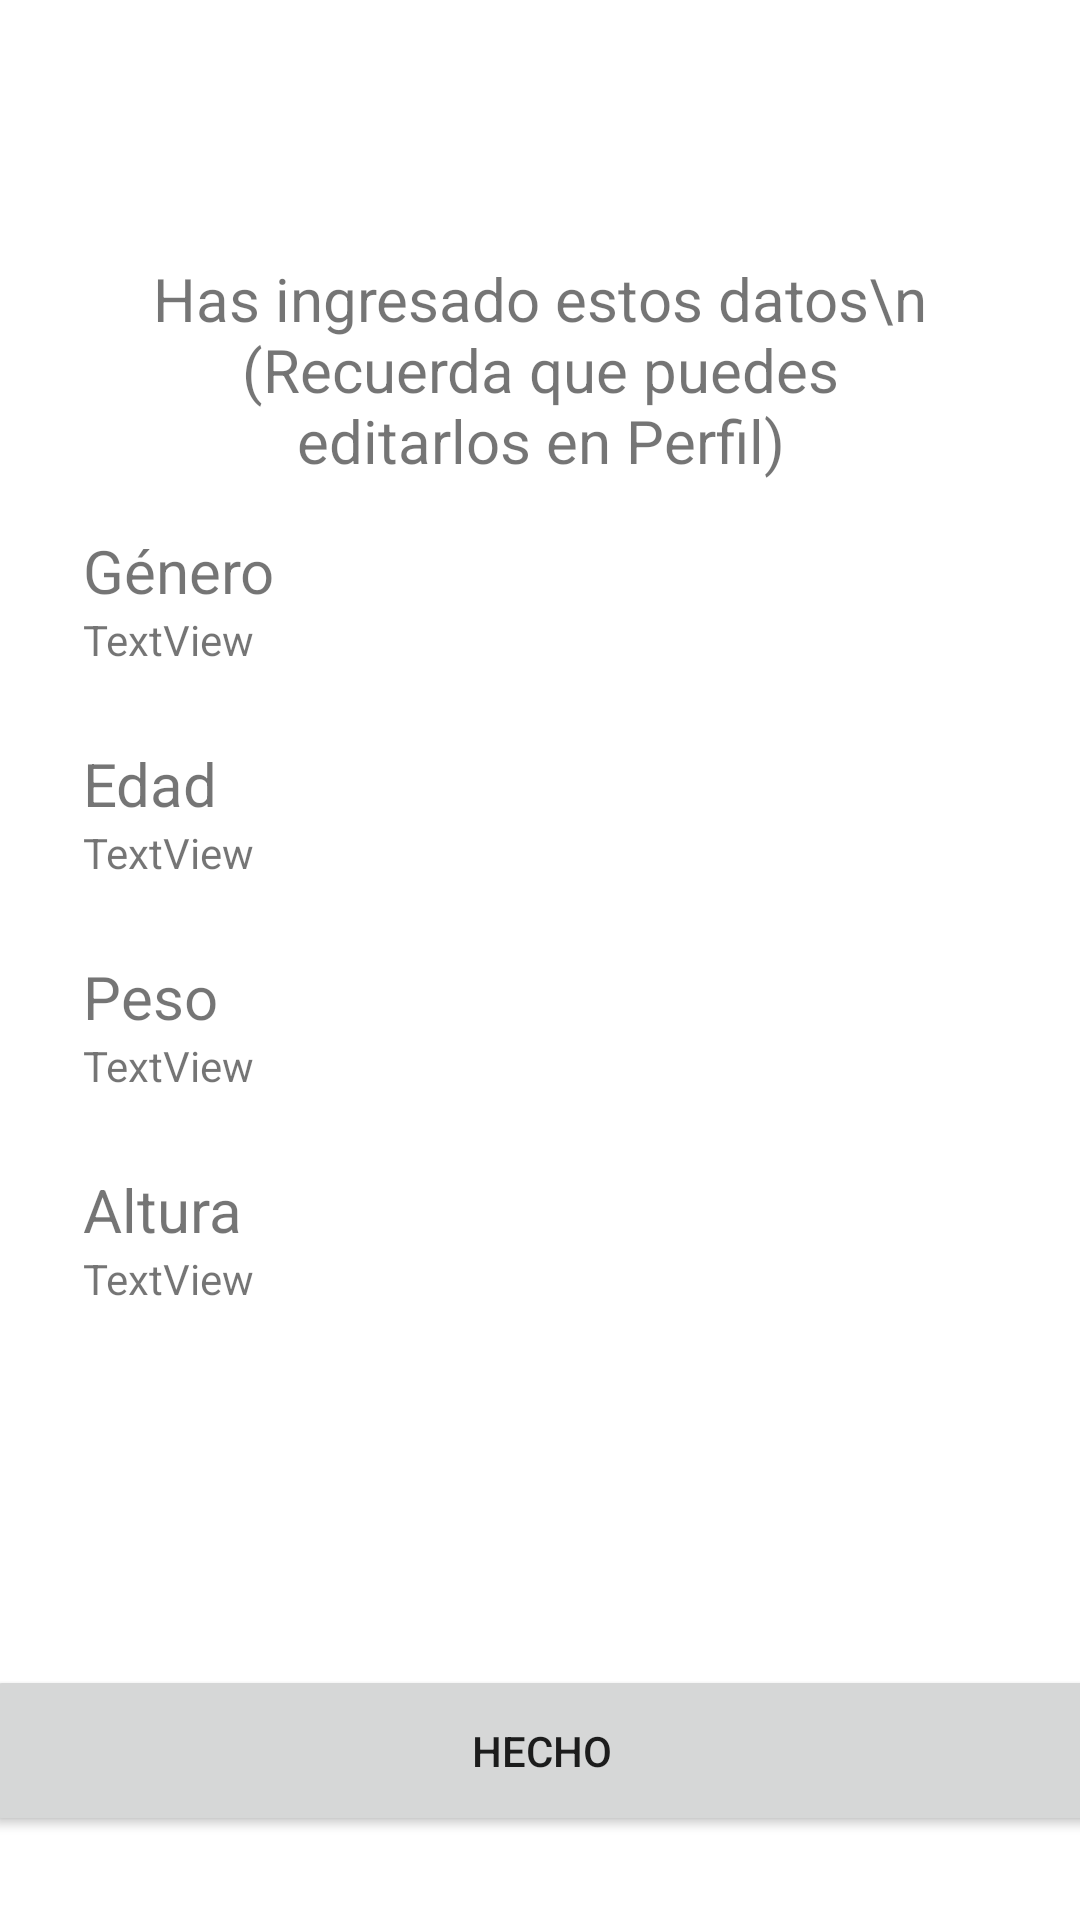

Reconstruct the res/layout file that produces this screen, plus the resources it refers to.
<!-- AndroidManifest.xml: application theme Theme.PMFinal -->
<!-- res/layout/slide_5.xml -->
<?xml version="1.0" encoding="utf-8"?>
<androidx.constraintlayout.widget.ConstraintLayout xmlns:android="http://schemas.android.com/apk/res/android"
    xmlns:app="http://schemas.android.com/apk/res-auto"
    xmlns:tools="http://schemas.android.com/tools"
    android:layout_width="match_parent"
    android:layout_height="match_parent">

    <TextView
        android:id="@+id/tvUserName"
        android:layout_width="282dp"
        android:layout_height="54dp"
        android:layout_marginTop="24dp"
        android:text=""
        android:textAlignment="center"
        android:textSize="40sp"
        app:layout_constraintEnd_toEndOf="parent"
        app:layout_constraintHorizontal_bias="0.496"
        app:layout_constraintStart_toStartOf="parent"
        app:layout_constraintTop_toTopOf="parent" />

    <TextView
        android:id="@+id/textView2"
        android:layout_width="0dp"
        android:layout_height="wrap_content"
        android:layout_marginStart="40dp"
        android:layout_marginTop="8dp"
        android:layout_marginEnd="40dp"
        android:text="Has ingresado estos datos\n (Recuerda que puedes editarlos en Perfil)"
        android:textAlignment="center"
        android:textSize="20sp"
        app:layout_constraintEnd_toEndOf="parent"
        app:layout_constraintHorizontal_bias="0.0"
        app:layout_constraintStart_toStartOf="parent"
        app:layout_constraintTop_toBottomOf="@+id/tvUserName" />

    <LinearLayout
        android:layout_width="304dp"
        android:layout_height="286dp"
        android:layout_marginBottom="76dp"
        android:orientation="vertical"
        app:layout_constraintBottom_toTopOf="@+id/button"
        app:layout_constraintEnd_toEndOf="parent"
        app:layout_constraintHorizontal_bias="0.495"
        app:layout_constraintStart_toStartOf="parent"
        app:layout_constraintTop_toBottomOf="@+id/textView2">

        <TextView
            android:id="@+id/textView5"
            android:layout_width="wrap_content"
            android:layout_height="wrap_content"
            android:text="Género"
            android:textSize="20sp" />

        <TextView
            android:id="@+id/tvGenero"
            android:layout_width="match_parent"
            android:layout_height="wrap_content"
            android:text="TextView" />

        <Space
            android:layout_width="match_parent"
            android:layout_height="25dp" />

        <TextView
            android:id="@+id/textView8"
            android:layout_width="match_parent"
            android:layout_height="wrap_content"
            android:text="Edad"
            android:textSize="20sp" />

        <TextView
            android:id="@+id/tvEdad"
            android:layout_width="match_parent"
            android:layout_height="wrap_content"
            android:text="TextView" />

        <Space
            android:layout_width="match_parent"
            android:layout_height="25dp" />

        <TextView
            android:id="@+id/textView12"
            android:layout_width="match_parent"
            android:layout_height="wrap_content"
            android:text="Peso"
            android:textSize="20sp" />

        <TextView
            android:id="@+id/tvPeso"
            android:layout_width="match_parent"
            android:layout_height="wrap_content"
            android:text="TextView" />

        <Space
            android:layout_width="match_parent"
            android:layout_height="25dp" />

        <TextView
            android:id="@+id/textView14"
            android:layout_width="match_parent"
            android:layout_height="wrap_content"
            android:text="Altura"
            android:textSize="20sp" />

        <TextView
            android:id="@+id/tvAltura"
            android:layout_width="match_parent"
            android:layout_height="wrap_content"
            android:text="TextView" />

    </LinearLayout>

    <Button
        android:id="@+id/button"
        android:layout_width="372dp"
        android:layout_height="57dp"
        android:layout_marginBottom="28dp"
        android:text="Hecho"
        app:layout_constraintBottom_toBottomOf="parent"
        app:layout_constraintEnd_toEndOf="parent"
        app:layout_constraintHorizontal_bias="0.487"
        app:layout_constraintStart_toStartOf="parent" />
</androidx.constraintlayout.widget.ConstraintLayout>
<!-- resources referenced by this layout -->
<resources>
  <style name="Theme.PMFinal" parent="Theme.MaterialComponents.DayNight.NoActionBar">
          
          <item name="colorPrimary">@color/purple_500</item>
          <item name="colorPrimaryVariant">@color/purple_700</item>
          <item name="colorOnPrimary">@color/white</item>
          
          <item name="colorSecondary">@color/teal_200</item>
          <item name="colorSecondaryVariant">@color/teal_700</item>
          <item name="colorOnSecondary">@color/black</item>
          
          <item name="android:statusBarColor" tools:targetApi="l">?attr/colorPrimaryVariant</item>
          
      </style>
  <!-- not gathered from this repository: default colours our renderer supplied (Android Studio template values) -->
  <color name="purple_500">#FF6200EE</color>
  <color name="purple_700">#FF3700B3</color>
  <color name="teal_200">#FF03DAC5</color>
  <color name="teal_700">#FF018786</color>
  <color name="black">#FF000000</color>
  <color name="white">#FFFFFFFF</color>
</resources>
